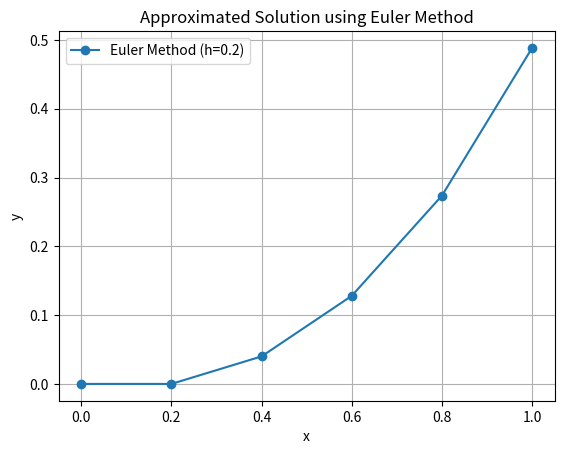

The matplotlib source for this figure:
import matplotlib.pyplot as plt

def f(x, y):
    return y + x

def euler_method(h, x_end):
    x_values = [0]
    y_values = [0]
    x = 0
    y = 0
    while x < x_end:
        y_next = y + h * f(x, y)
        x += h
        x_values.append(x)
        y_values.append(y_next)
        y = y_next
    return x_values, y_values

h = 0.2
x_end = 1.0


x_values, y_values = euler_method(h, x_end)


for x, y in zip(x_values, y_values):
    print(f"x = {x:.1f}, y = {y:.4f}")





plt.plot(x_values, y_values, label='Euler Method (h=0.2)', marker='o')
plt.xlabel('x')
plt.ylabel('y')
plt.title('Approximated Solution using Euler Method')
plt.legend()
plt.grid(True)
plt.show()
